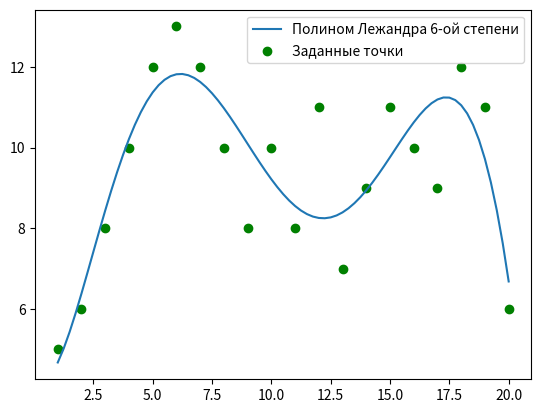

Write Python code to recreate this figure.
import numpy as np
import matplotlib.pyplot as plt
st = 6  #степень полинома Лежандра

x_arr = np.arange(1,21)
y_arr = np.array([5,6,8,10,12,13,12,10,8,10,8,11,7,9,11,10,9,12,11,6], dtype=float)

def p(x, n):
    # полином Лежандра n-ого порядка
    if n == 0:
        return 1
    if n == 1:
        return x
    return ((2*n-1) / n) * x * p(x, n - 1) - (n-1) / n * p(x, n-2)

def formMatrixF():
    f = np.zeros((len(x_arr),st+1))
    for i in range(len(x_arr)):
        for j in range(st+1):
            f[i,j] = p(x_arr[i], j)
    return f

F = formMatrixF()
c = np.linalg.inv(F.transpose() @ F) @ F.transpose() @ y_arr #находим вектор коэффицентов

results = []
for x in np.arange(1, 20.25,0.25):
    res = 0
    for i in range(st+1):
        res+=p(x,i)*c[i]
    results.append(res)

plt.plot(np.arange(1,20.25,0.25),results, label=('Полином Лежандра '+str(st)+'-ой степени'))
plt.scatter(x_arr,y_arr, color='g', label='Заданные точки')
plt.legend()
plt.show()

sum_err = 0
for i in range(len(x_arr)):
    print('x=',i+1, ', аппроксимированное значение: ',results[i*4],', табличное значение:',y_arr[i],sep='')
    sum_err += (results[i*4] - y_arr[i])**2
print('Сумма квадратов отклонений:',sum_err)